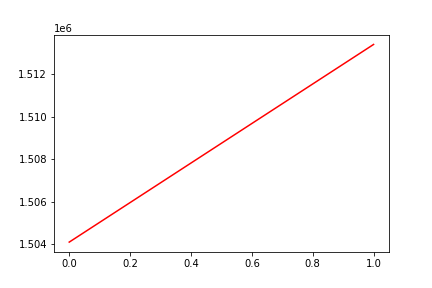

The table this chart was drawn from, first rows:
, date, assets
0, 0, 1504102
1, 20191127, 1513408
